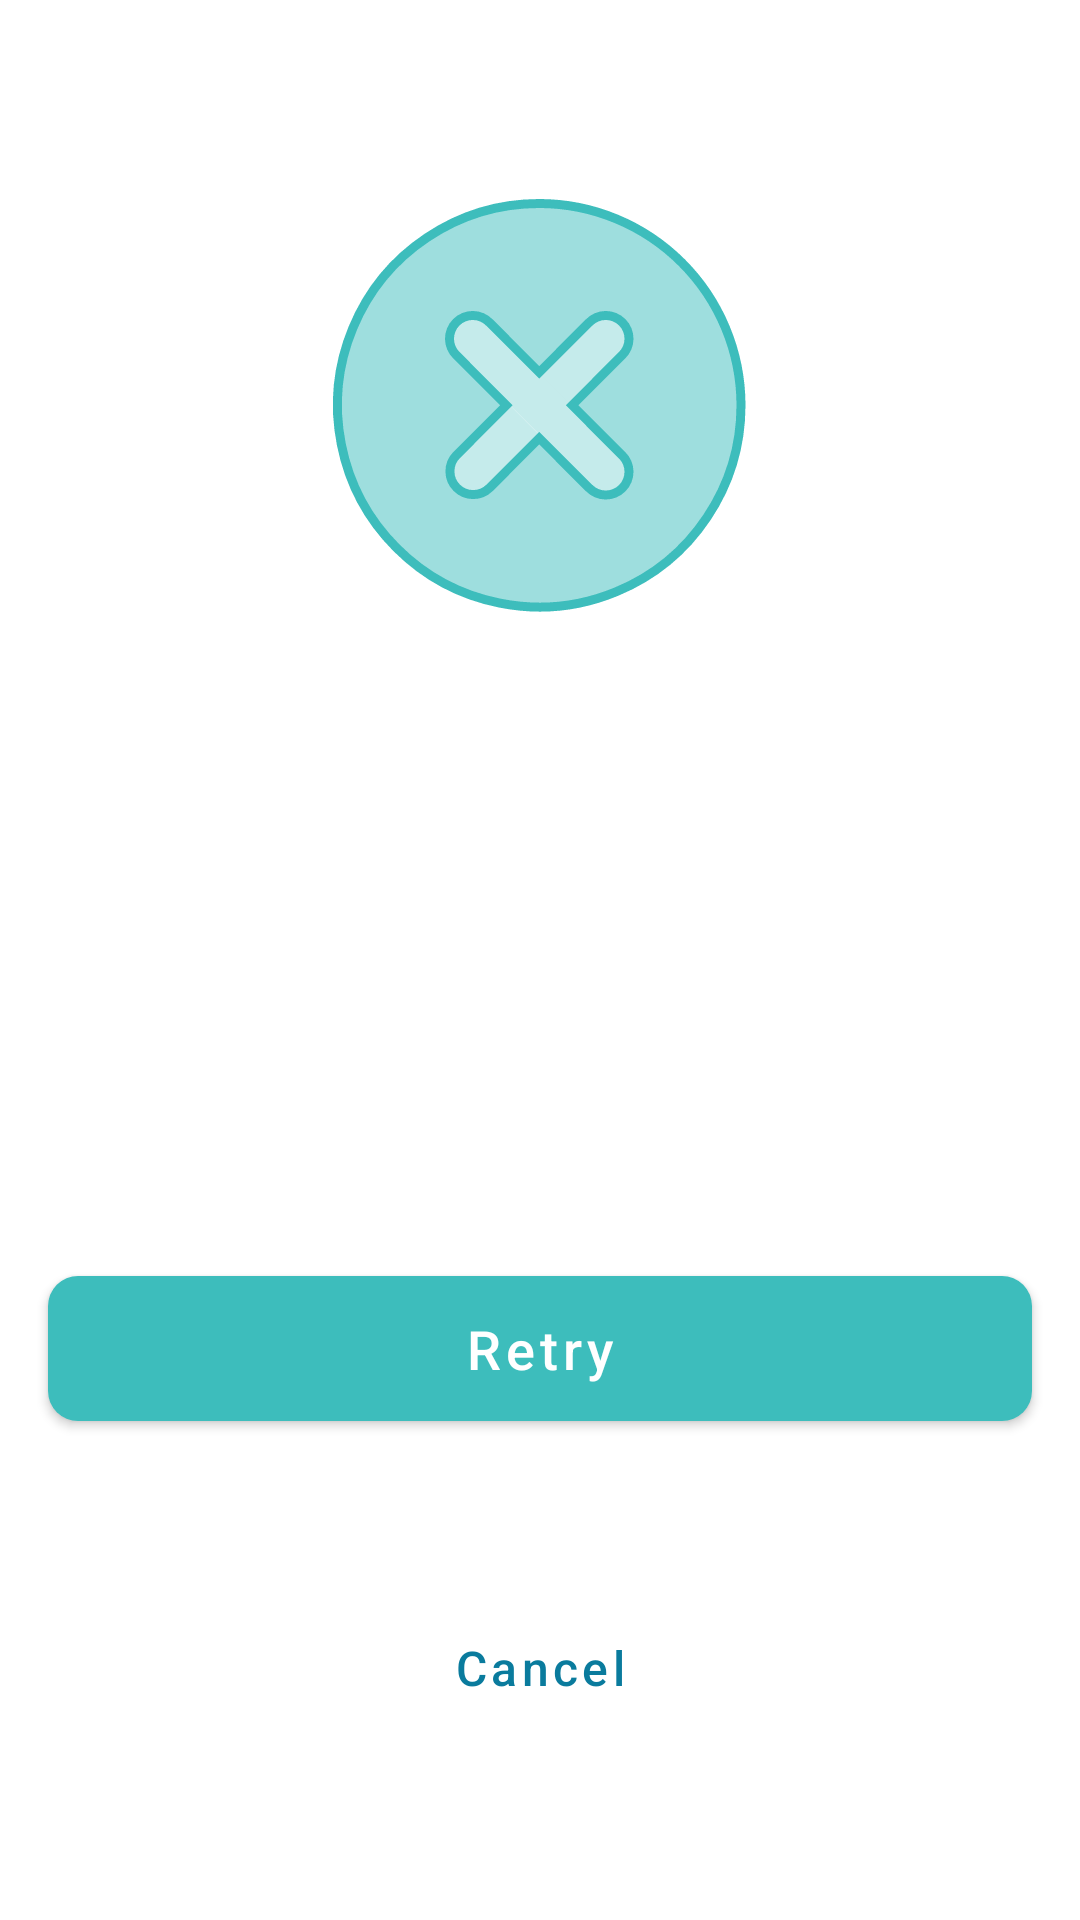

Layout XML and referenced resources for this Android screen:
<!-- AndroidManifest.xml: application theme AppTheme -->
<!-- res/layout/dialog_popup_error.xml -->
<?xml version="1.0" encoding="utf-8"?>
<androidx.constraintlayout.widget.ConstraintLayout xmlns:android="http://schemas.android.com/apk/res/android"
    xmlns:app="http://schemas.android.com/apk/res-auto"
    xmlns:tools="http://schemas.android.com/tools"
    android:layout_width="match_parent"
    android:layout_height="wrap_content"
    android:layout_margin="16dp"
    android:background="@drawable/asymmetric_card"
    android:paddingBottom="8dp">

    <ImageView
        android:id="@+id/iv_error"
        android:layout_width="wrap_content"
        android:layout_height="wrap_content"
        android:layout_marginTop="24dp"
        app:layout_constraintBottom_toTopOf="@+id/tv_error"
        app:layout_constraintEnd_toEndOf="parent"
        app:layout_constraintHorizontal_bias="0.5"
        app:layout_constraintStart_toStartOf="parent"
        app:layout_constraintTop_toTopOf="parent"
        app:layout_constraintWidth_percent="0.63"
        app:srcCompat="@drawable/ic_error"
        tools:ignore="ContentDescription" />

    <TextView
        android:id="@+id/tv_error"
        android:layout_width="0dp"
        android:layout_height="wrap_content"
        android:layout_marginStart="20dp"
        android:layout_marginTop="24dp"
        android:layout_marginEnd="20dp"
        android:background="@android:color/transparent"
        
        android:gravity="center"
        tools:text="@string/server_error"
        android:textColor="@color/pelorous"
        android:textSize="20sp"
        app:layout_constraintBottom_toTopOf="@+id/tv_message_error"
        app:layout_constraintEnd_toEndOf="parent"
        app:layout_constraintHorizontal_bias="0.5"
        app:layout_constraintStart_toStartOf="parent"
        app:layout_constraintTop_toBottomOf="@+id/iv_error" />

    <TextView
        android:id="@+id/tv_message_error"
        android:layout_width="0dp"
        android:layout_height="wrap_content"
        android:layout_marginStart="16dp"
        android:layout_marginTop="8dp"
        android:layout_marginEnd="16dp"
        android:background="@android:color/transparent"
        android:gravity="center"
        android:textColor="@color/gray_title_color"
        android:textSize="16sp"
        app:layout_constraintBottom_toTopOf="@+id/btn_error_retry"
        app:layout_constraintEnd_toEndOf="parent"
        app:layout_constraintHorizontal_bias="0.5"
        app:layout_constraintStart_toStartOf="parent"
        app:layout_constraintTop_toBottomOf="@+id/tv_error"
        tools:text="Something went wrong, Please try again later" />


    <Button
        android:id="@+id/btn_error_retry"
        android:layout_width="0dp"
        android:layout_height="wrap_content"
        android:layout_marginStart="16dp"
        android:layout_marginTop="20dp"
        android:layout_marginEnd="16dp"
        android:layout_marginBottom="8dp"
        android:padding="12dp"
        android:text="@string/retry"
        android:textAllCaps="false"
        android:textSize="18sp"
        app:backgroundTint="@color/pelorous"

        app:cornerRadius="10dp"
        app:layout_constraintBottom_toTopOf="@+id/btn_error_cancel"
        app:layout_constraintEnd_toEndOf="parent"
        app:layout_constraintHorizontal_bias="0.5"
        app:layout_constraintStart_toStartOf="parent"
        app:layout_constraintTop_toBottomOf="@+id/tv_message_error" />

    <Button
        android:id="@+id/btn_error_cancel"
        style="@style/Widget.MaterialComponents.Button.TextButton"
        android:layout_width="0dp"
        android:layout_height="wrap_content"
        android:layout_marginTop="8dp"
        android:layout_marginBottom="16dp"
        android:text="@string/cancel"
        android:textAllCaps="false"
        android:textColor="@color/colorPrimary"
        android:textSize="16sp"
        app:layout_constraintBottom_toBottomOf="parent"
        app:layout_constraintEnd_toEndOf="@id/btn_error_retry"
        app:layout_constraintHorizontal_bias="0.5"
        app:layout_constraintStart_toStartOf="@id/btn_error_retry"
        app:layout_constraintTop_toBottomOf="@+id/btn_error_retry"
        tools:visibility="gone" />


</androidx.constraintlayout.widget.ConstraintLayout>
<!-- resources referenced by this layout -->
<resources>
  <color name="colorPrimary">#0A7B9D</color>
  <color name="gray_title_color">#515151</color>
  <color name="pelorous">#3DBDBC</color>
  <!-- drawable ic_error: vector/xml drawable (drawable, 3019 chars, omitted) -->
  <string name="cancel">Cancel</string>
  <string name="retry">Retry</string>
  <string name="server_error">"server error "</string>
  <style name="AppTheme" parent="Theme.MaterialComponents.Light.NoActionBar">
          <item name="colorPrimary">@color/colorPrimary</item>
          <item name="colorPrimaryDark">@color/colorPrimaryDark</item>
          <item name="colorAccent">@color/colorAccent</item>
  
      </style>
  <color name="colorPrimaryDark">#3DBDBC</color>
  <color name="colorAccent">#242526</color>
</resources>
